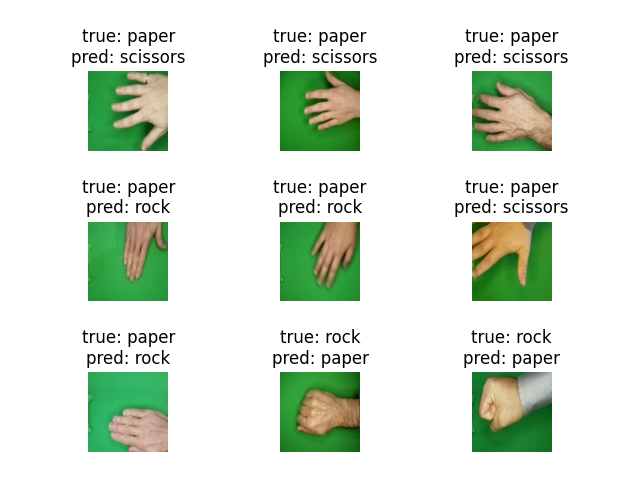

Data behind this chart, as committed beside it:
index, true_label, predicted_label
9, paper, scissors
35, paper, scissors
53, paper, scissors
76, paper, rock
81, paper, rock
85, paper, scissors
100, paper, rock
122, rock, paper
147, rock, paper
170, rock, paper
178, rock, paper
